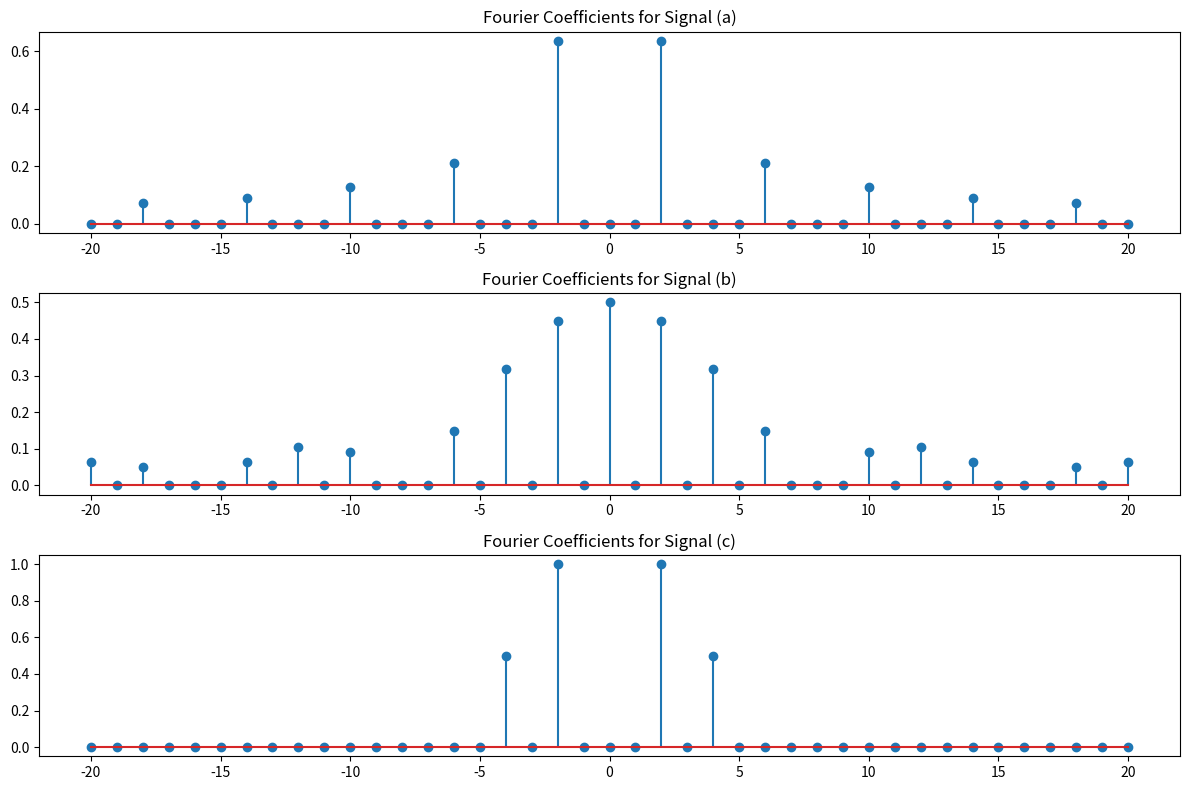

This figure's Python source:
import numpy as np
import matplotlib.pyplot as plt
from scipy import signal

# Function to calculate Fourier coefficients for a given signal
def calculate_fourier_coefficients(signal, num_harmonics):
    dt = 1/1000  # Time step
    T = len(signal) * dt  # Total time period
    t = np.arange(0, T, dt)
    
    X = np.zeros(2 * num_harmonics + 1, dtype=complex)
    
    # Coefficient DC
    X[num_harmonics] = np.sum(signal) * dt
    
    # Coefficients de Fourier
    for k in range(1, num_harmonics + 1):
        X[num_harmonics + k] = np.sum(signal * np.exp(-1j * 2 * np.pi * k * t / T)) * dt
        X[num_harmonics - k] = np.conjugate(X[num_harmonics + k])
    
    return X

# Signal (a)
t_a = np.arange(0, 2, 1/1000)
x_a = 0.5 * signal.square(2 * np.pi * t_a, duty=0.5) 

# Signal (b)
t_b = np.arange(0, 2, 1/1000)
x_b = 0.5 * signal.square(2 * np.pi * 1 * t_b, duty=0.25) + 0.5

# Signal (c)
t_c = np.arange(0, 2, 1/1000)
x_c = np.sin(2 * np.pi * 1 * t_c) + 0.5 * np.sin(2 * np.pi * 2 * t_c)

# Number of harmonics
num_harmonics = 20

# Calculate Fourier coefficients for each signal
X_a = calculate_fourier_coefficients(x_a, num_harmonics)
X_b = calculate_fourier_coefficients(x_b, num_harmonics)
X_c = calculate_fourier_coefficients(x_c, num_harmonics)

# Plotting Fourier coefficients
plt.figure(figsize=(12, 8))

plt.subplot(3, 1, 1)
plt.stem(range(-num_harmonics, num_harmonics + 1), np.abs(X_a))
plt.title('Fourier Coefficients for Signal (a)')

plt.subplot(3, 1, 2)
plt.stem(range(-num_harmonics, num_harmonics + 1), np.abs(X_b))
plt.title('Fourier Coefficients for Signal (b)')

plt.subplot(3, 1, 3)
plt.stem(range(-num_harmonics, num_harmonics + 1), np.abs(X_c))
plt.title('Fourier Coefficients for Signal (c)')

plt.tight_layout()
plt.show()
